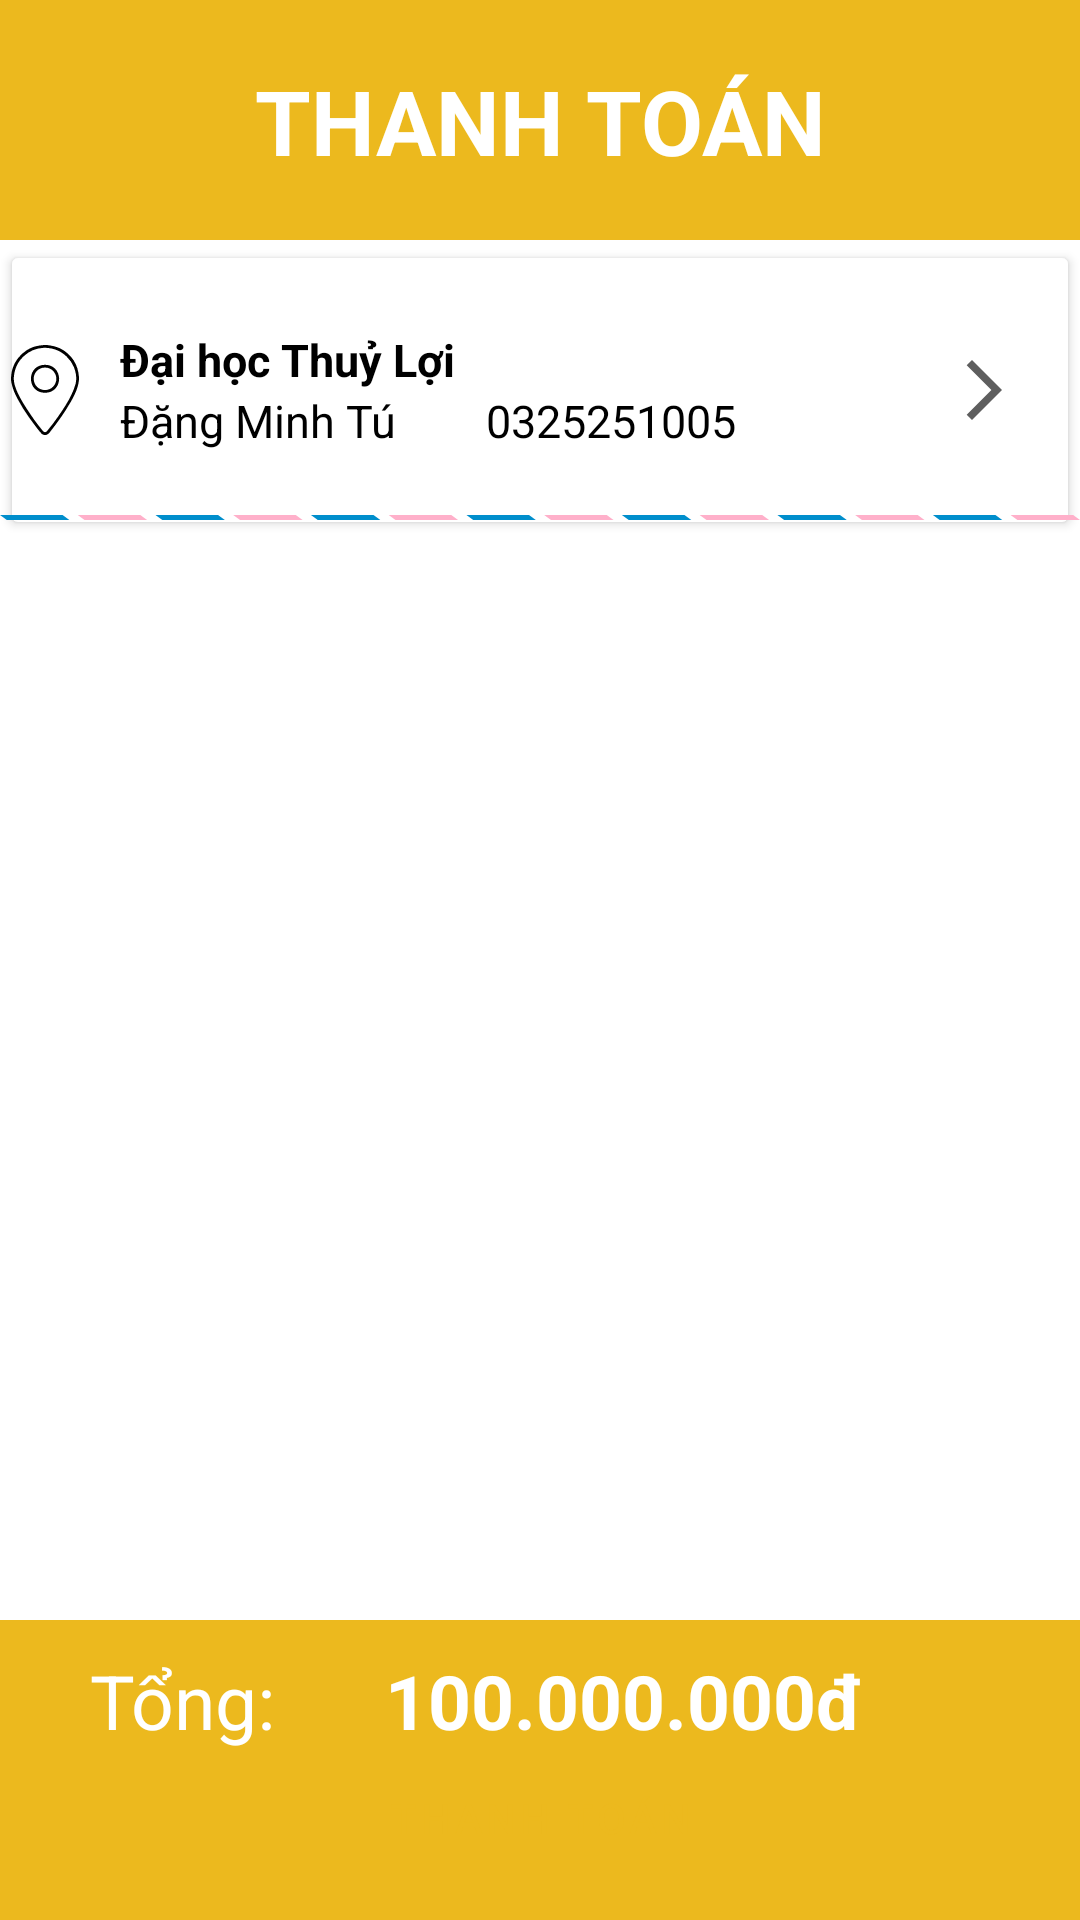

Reconstruct the res/layout file that produces this screen, plus the resources it refers to.
<!-- AndroidManifest.xml: application theme Theme.Ecommerce_App -->
<!-- res/layout/fragment_check_out.xml -->
<?xml version="1.0" encoding="utf-8"?>
<androidx.constraintlayout.widget.ConstraintLayout xmlns:android="http://schemas.android.com/apk/res/android"
    xmlns:app="http://schemas.android.com/apk/res-auto"
    xmlns:tools="http://schemas.android.com/tools"
    android:layout_width="match_parent"
    android:layout_height="match_parent"
    tools:context=".view.fragments.CheckOutFragment">

    <ImageView
        android:id="@+id/checkout_header"
        android:layout_width="match_parent"
        android:layout_height="80dp"
        android:background="@color/main_color"
        app:layout_constraintLeft_toLeftOf="parent"
        app:layout_constraintRight_toRightOf="parent"
        app:layout_constraintTop_toTopOf="parent" />

    <ImageView
        android:id="@+id/checkout_icon"
        android:layout_width="30dp"
        android:layout_height="30dp"
        android:src="@drawable/ic_location"
        android:translationZ="10dp"
        app:layout_constraintBottom_toBottomOf="@id/checkout_btn_address"
        app:layout_constraintLeft_toLeftOf="@id/checkout_btn_address"
        app:layout_constraintTop_toTopOf="@id/checkout_btn_address" />

    <TextView
        android:id="@+id/checkout_address"
        android:layout_width="wrap_content"
        android:layout_height="wrap_content"
        android:layout_marginLeft="10dp"
        android:maxWidth="300dp"
        android:text="Đại học Thuỷ Lợi"
        android:textColor="@color/black"
        android:textSize="15dp"
        android:textStyle="bold"
        android:translationZ="10dp"
        app:layout_constraintBottom_toTopOf="@id/checkout_name"
        app:layout_constraintLeft_toRightOf="@id/checkout_icon"
        app:layout_constraintTop_toTopOf="@id/checkout_btn_address"
        app:layout_constraintVertical_chainStyle="packed" />

    <TextView
        android:id="@+id/checkout_name"
        android:layout_width="wrap_content"
        android:layout_height="wrap_content"
        android:layout_marginLeft="10dp"
        android:text="Đặng Minh Tú"
        android:textColor="@color/black"
        android:textSize="15dp"
        android:translationZ="10dp"
        app:layout_constraintBottom_toBottomOf="@id/checkout_btn_address"
        app:layout_constraintLeft_toRightOf="@id/checkout_icon"
        app:layout_constraintTop_toBottomOf="@id/checkout_address" />

    <TextView
        android:id="@+id/checkout_phone"
        android:layout_width="wrap_content"
        android:layout_height="wrap_content"
        android:layout_marginLeft="30dp"
        android:text="0325251005"
        android:textColor="@color/black"
        android:textSize="15dp"
        android:translationZ="10dp"
        app:layout_constraintLeft_toRightOf="@id/checkout_name"
        app:layout_constraintTop_toBottomOf="@id/checkout_address" />

    <ImageView
        android:layout_width="wrap_content"
        android:layout_height="wrap_content"
        android:layout_marginRight="20dp"
        android:backgroundTint="@color/white"
        android:src="@drawable/ic_baseline_arrow_forward_ios_24"
        android:translationZ="10dp"
        app:layout_constraintBottom_toBottomOf="@id/checkout_btn_address"
        app:layout_constraintRight_toRightOf="@id/checkout_btn_address"
        app:layout_constraintTop_toTopOf="@id/checkout_btn_address" />

    <ImageView
        android:layout_width="wrap_content"
        android:layout_height="15dp"
        android:src="@drawable/ic_linemail"
        android:translationZ="10dp"
        app:layout_constraintBottom_toBottomOf="@id/checkout_btn_address"
        app:layout_constraintLeft_toLeftOf="parent"
        app:layout_constraintRight_toRightOf="parent" />

    <Button
        android:id="@+id/checkout_btn_address"
        android:layout_width="match_parent"
        android:layout_height="100dp"
        android:backgroundTint="@color/white"
        app:layout_constraintTop_toBottomOf="@id/checkout_header" />

    <TextView
        android:layout_width="wrap_content"
        android:layout_height="wrap_content"
        android:text="THANH TOÁN"
        android:textColor="@color/white"
        android:textSize="30dp"
        android:textStyle="bold"
        app:layout_constraintBottom_toBottomOf="@id/checkout_header"
        app:layout_constraintLeft_toLeftOf="@id/checkout_header"
        app:layout_constraintRight_toRightOf="@id/checkout_header"
        app:layout_constraintTop_toTopOf="@+id/checkout_header" />

    <ImageButton
        android:id="@+id/checkout_back"
        android:layout_width="wrap_content"
        android:layout_height="wrap_content"
        android:layout_marginLeft="30dp"
        android:background="@drawable/ic_baseline_arrow_back_ios_new_24"
        app:layout_constraintBottom_toBottomOf="@id/checkout_header"
        app:layout_constraintLeft_toLeftOf="@id/checkout_header"
        app:layout_constraintTop_toTopOf="@id/checkout_header" />

    <androidx.recyclerview.widget.RecyclerView
        android:id="@+id/checkout_list"
        android:layout_width="match_parent"
        android:layout_height="0dp"
        app:layout_constraintBottom_toTopOf="@+id/checkout_footer"
        app:layout_constraintTop_toBottomOf="@id/checkout_btn_address" />

    <ImageView
        android:id="@+id/checkout_footer"
        android:layout_width="match_parent"
        android:layout_height="100dp"
        android:background="@color/main_color"
        app:layout_constraintBottom_toBottomOf="parent"
        app:layout_constraintLeft_toLeftOf="parent"
        app:layout_constraintRight_toRightOf="parent" />

    <Button
        android:id="@+id/checkout_done"
        style="@style/TextBlockStyle"
        android:layout_width="match_parent"
        android:layout_height="wrap_content"
        android:text="THANH TOÁN"
        android:translationZ="10dp"
        android:layout_marginLeft="20dp"
        android:layout_marginRight="20dp"
        android:layout_marginBottom="10dp"
        android:textColor="@color/main_color"
        app:layout_constraintLeft_toLeftOf="parent"
        app:layout_constraintRight_toRightOf="parent"
        app:layout_constraintBottom_toBottomOf="parent"/>

    <TextView
        android:id="@+id/checkout_all"
        android:layout_width="wrap_content"
        android:layout_height="wrap_content"
        android:layout_marginLeft="30dp"
        android:layout_marginTop="10dp"
        android:text="Tổng: "
        android:textColor="@color/white"
        android:textSize="25dp"
        android:translationZ="10dp"
        app:layout_constraintLeft_toLeftOf="@id/checkout_footer"
        app:layout_constraintTop_toTopOf="@id/checkout_footer" />

    <TextView
        android:id="@+id/checkout_price"
        android:layout_width="wrap_content"
        android:layout_height="wrap_content"
        android:layout_marginLeft="30dp"
        android:layout_marginTop="10dp"
        android:text="100.000.000đ"
        android:textColor="@color/white"
        android:textSize="25dp"
        android:textStyle="bold"
        android:translationZ="10dp"
        app:layout_constraintLeft_toRightOf="@id/checkout_all"
        app:layout_constraintTop_toTopOf="@id/checkout_footer" />

</androidx.constraintlayout.widget.ConstraintLayout>
<!-- resources referenced by this layout -->
<resources>
  <color name="black">#FF000000</color>
  <color name="main_color">#ECB91E</color>
  <color name="white">#FFFFFFFF</color>
  <!-- drawable ic_baseline_arrow_forward_ios_24 (drawable) -->
  <vector android:autoMirrored="true" android:height="24dp"
      android:tint="#5E5E5E" android:viewportHeight="24"
      android:viewportWidth="24" android:width="24dp" xmlns:android="http://schemas.android.com/apk/res/android">
      <path android:fillColor="@android:color/white" android:pathData="M6.23,20.23l1.77,1.77l10,-10l-10,-10l-1.77,1.77l8.23,8.23z"/>
  </vector>
  <!-- drawable ic_linemail (drawable) -->
  <vector xmlns:android="http://schemas.android.com/apk/res/android"
      android:width="9915.8dp"
      android:height="50.1dp"
      android:viewportWidth="9915.8"
      android:viewportHeight="50.1">
    <path
        android:pathData="M637.2,50.1l-574.4,0l-62.8,-50.1l574.4,0l62.8,50.1z"
        android:fillColor="#008ecc"/>
    <path
        android:pathData="M1350.9,50.1l-574.4,0l-62.8,-50.1l574.4,0l62.8,50.1z"
        android:fillColor="#ffb0ca"/>
    <path
        android:pathData="M2064.7,50.1l-574.4,0l-62.8,-50.1l574.4,0l62.8,50.1z"
        android:fillColor="#008ecc"/>
    <path
        android:pathData="M2778.4,50.1l-574.4,0l-62.8,-50.1l574.4,0l62.8,50.1z"
        android:fillColor="#ffb0ca"/>
    <path
        android:pathData="M3492.1,50.1l-574.4,0l-62.8,-50.1l574.4,0l62.8,50.1z"
        android:fillColor="#008ecc"/>
    <path
        android:pathData="M4205.9,50.1l-574.4,0l-62.8,-50.1l574.4,0l62.8,50.1z"
        android:fillColor="#ffb0ca"/>
    <path
        android:pathData="M4919.6,50.1l-574.4,0l-62.8,-50.1l574.4,0l62.8,50.1z"
        android:fillColor="#008ecc"/>
    <path
        android:pathData="M5633.4,50.1l-574.4,0l-62.8,-50.1l574.4,0l62.8,50.1z"
        android:fillColor="#ffb0ca"/>
    <path
        android:pathData="M6347.1,50.1l-574.4,0l-62.8,-50.1l574.4,0l62.8,50.1z"
        android:fillColor="#008ecc"/>
    <path
        android:pathData="M7060.9,50.1l-574.4,0l-62.8,-50.1l574.4,0l62.8,50.1z"
        android:fillColor="#ffb0ca"/>
    <path
        android:pathData="M7774.6,50.1l-574.4,0l-62.8,-50.1l574.4,0l62.8,50.1z"
        android:fillColor="#008ecc"/>
    <path
        android:pathData="M8488.3,50.1l-574.4,0l-62.8,-50.1l574.4,0l62.8,50.1z"
        android:fillColor="#ffb0ca"/>
    <path
        android:pathData="M9202.1,50.1l-574.4,0l-62.8,-50.1l574.4,0l62.8,50.1z"
        android:fillColor="#008ecc"/>
    <path
        android:pathData="M9915.8,50.1l-574.4,0l-62.8,-50.1l574.4,0l62.8,50.1z"
        android:fillColor="#ffb0ca"/>
  </vector>
  <!-- drawable ic_location: vector/xml drawable (drawable, 2041 chars, omitted) -->
  <style name="TextBlockStyle" parent="Widget.MaterialComponents.Button">
          <item name="backgroundTint">@color/white</item>
      </style>
  <style name="Theme.Ecommerce_App" parent="Theme.MaterialComponents.DayNight.NoActionBar">
          
          <item name="colorPrimary">@color/purple_500</item>
          <item name="colorPrimaryVariant">@color/purple_700</item>
          <item name="colorOnPrimary">@color/white</item>
          
          <item name="colorSecondary">@color/teal_200</item>
          <item name="colorSecondaryVariant">@color/teal_700</item>
          <item name="colorOnSecondary">@color/black</item>
          
          <item name="android:statusBarColor" tools:targetApi="l">?attr/colorPrimaryVariant</item>
          
      </style>
  <color name="purple_500">#FF6200EE</color>
  <color name="purple_700">#FF3700B3</color>
  <color name="teal_200">#FF03DAC5</color>
  <color name="teal_700">#FF018786</color>
</resources>
